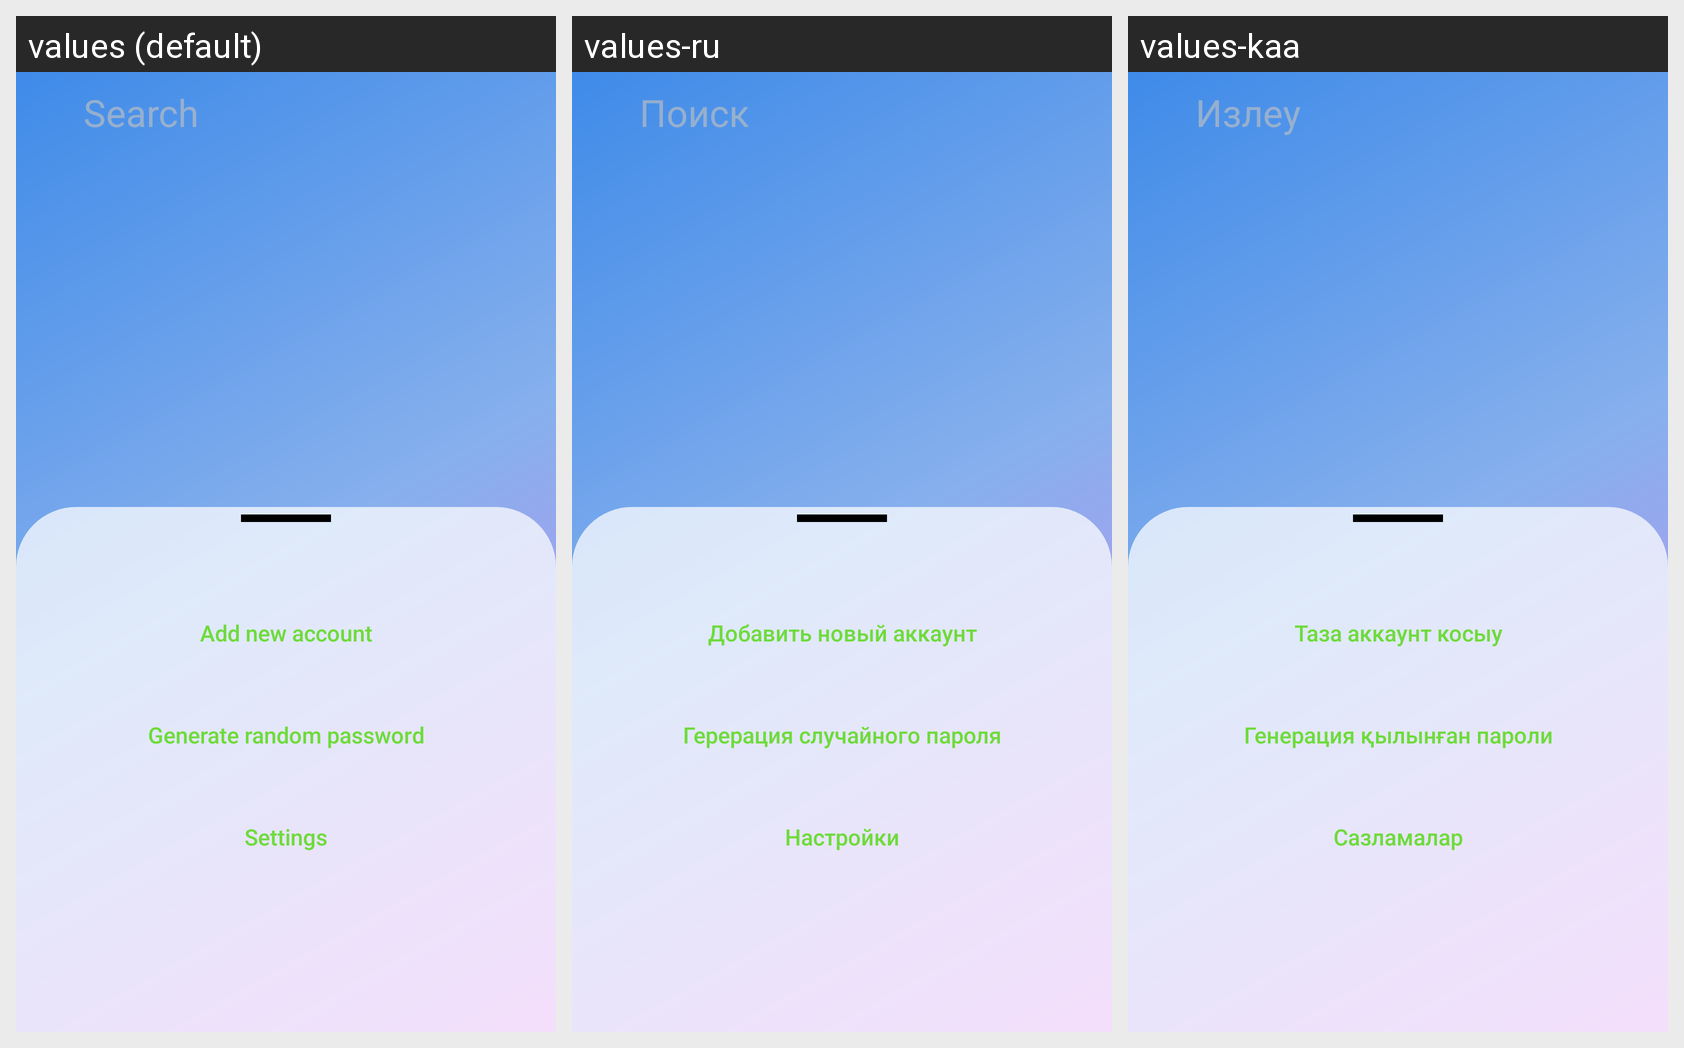

For this localized Android screen grid, give each drawn string resource with its value in every locale shown.
Android screen res/layout/activity_main_screen.xml rendered under 3 locales, left to right: values (default), values-ru, values-kaa. Device: Nexus 5 (rendered at 1080×1920; each locale shown at half size, 540×960, under a caption strip naming it); theme Theme.KeyLib.
Strings drawn on this screen, with the default value and each locale's value (text and hints the layout hard-codes appear in the picture but are not listed):

search
  values: Search
  values-ru: Поиск
  values-kaa: Излеу

add_new_account
  values: Add new account
  values-ru: Добавить новый аккаунт
  values-kaa: Таза аккаунт косыу

generate_random_password
  values: Generate random password
  values-ru: Герерация случайного пароля
  values-kaa: Генерация қылынған пароли

settings
  values: Settings
  values-ru: Настройки
  values-kaa: Сазламалар
